4-way image classification set "Machine-Learning-imagenes" from GitHub (andresvillamayor/Machine-Learning-imagenes); label vocabulary: fondo, gesto A, gesto B, gesto C.

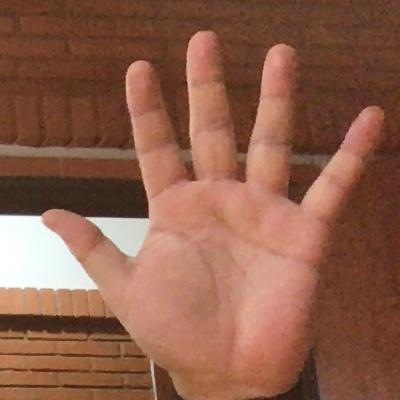
Label: gesto B

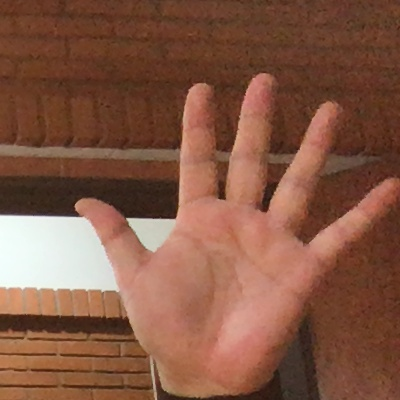
Label: gesto B

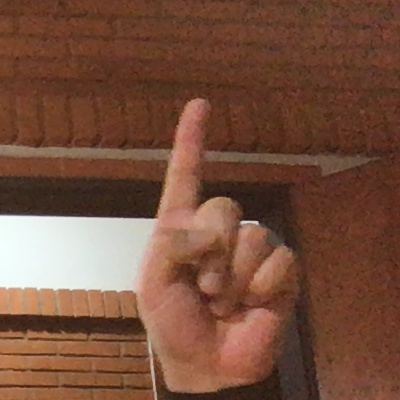
Label: gesto C

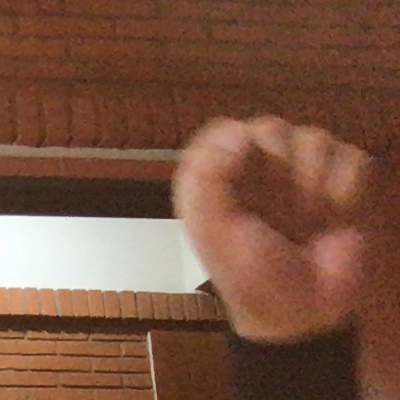
Label: gesto A

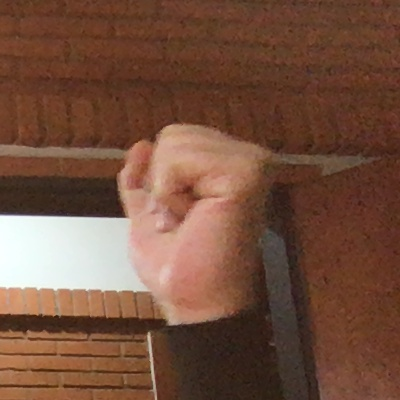
Label: gesto A

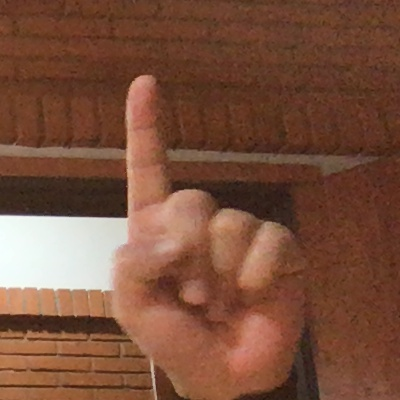
Label: gesto C
